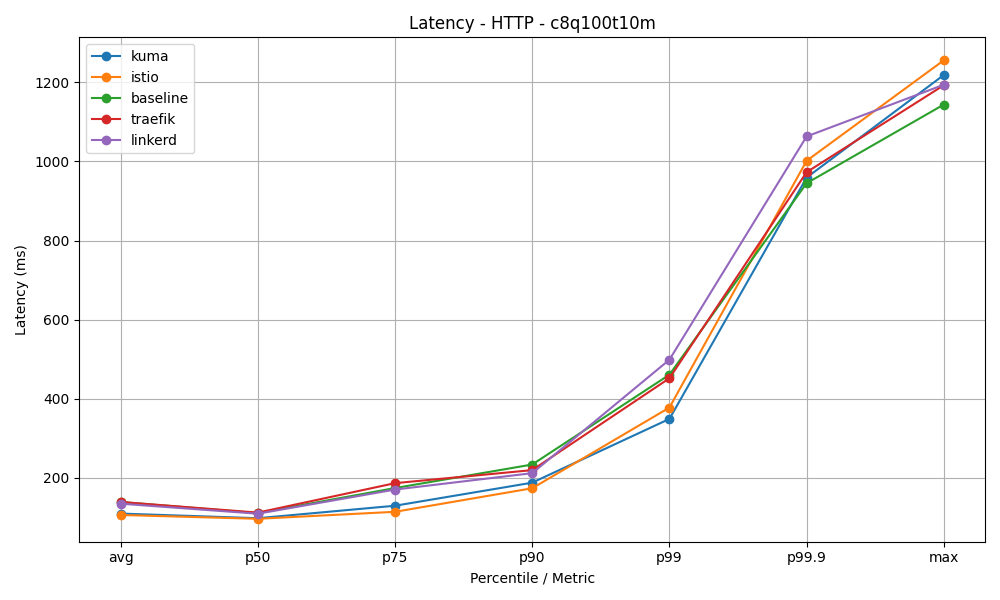

The data file committed next to this chart (first rows):
mesh, avg, p50, p75, p90, p99, p99.9, max
kuma, 109.5, 97.8, 129.3, 187.7, 348.9, 959.2, 1219
istio, 106, 96.31, 114, 173.5, 377.5, 1002, 1256
baseline, 138.8, 110.7, 174.1, 233.6, 460.8, 945, 1144
traefik, 138.9, 112, 186.4, 219.4, 451.8, 973.0, 1193
linkerd, 134.6, 109.2, 170.2, 211.7, 498.6, 1063, 1194
